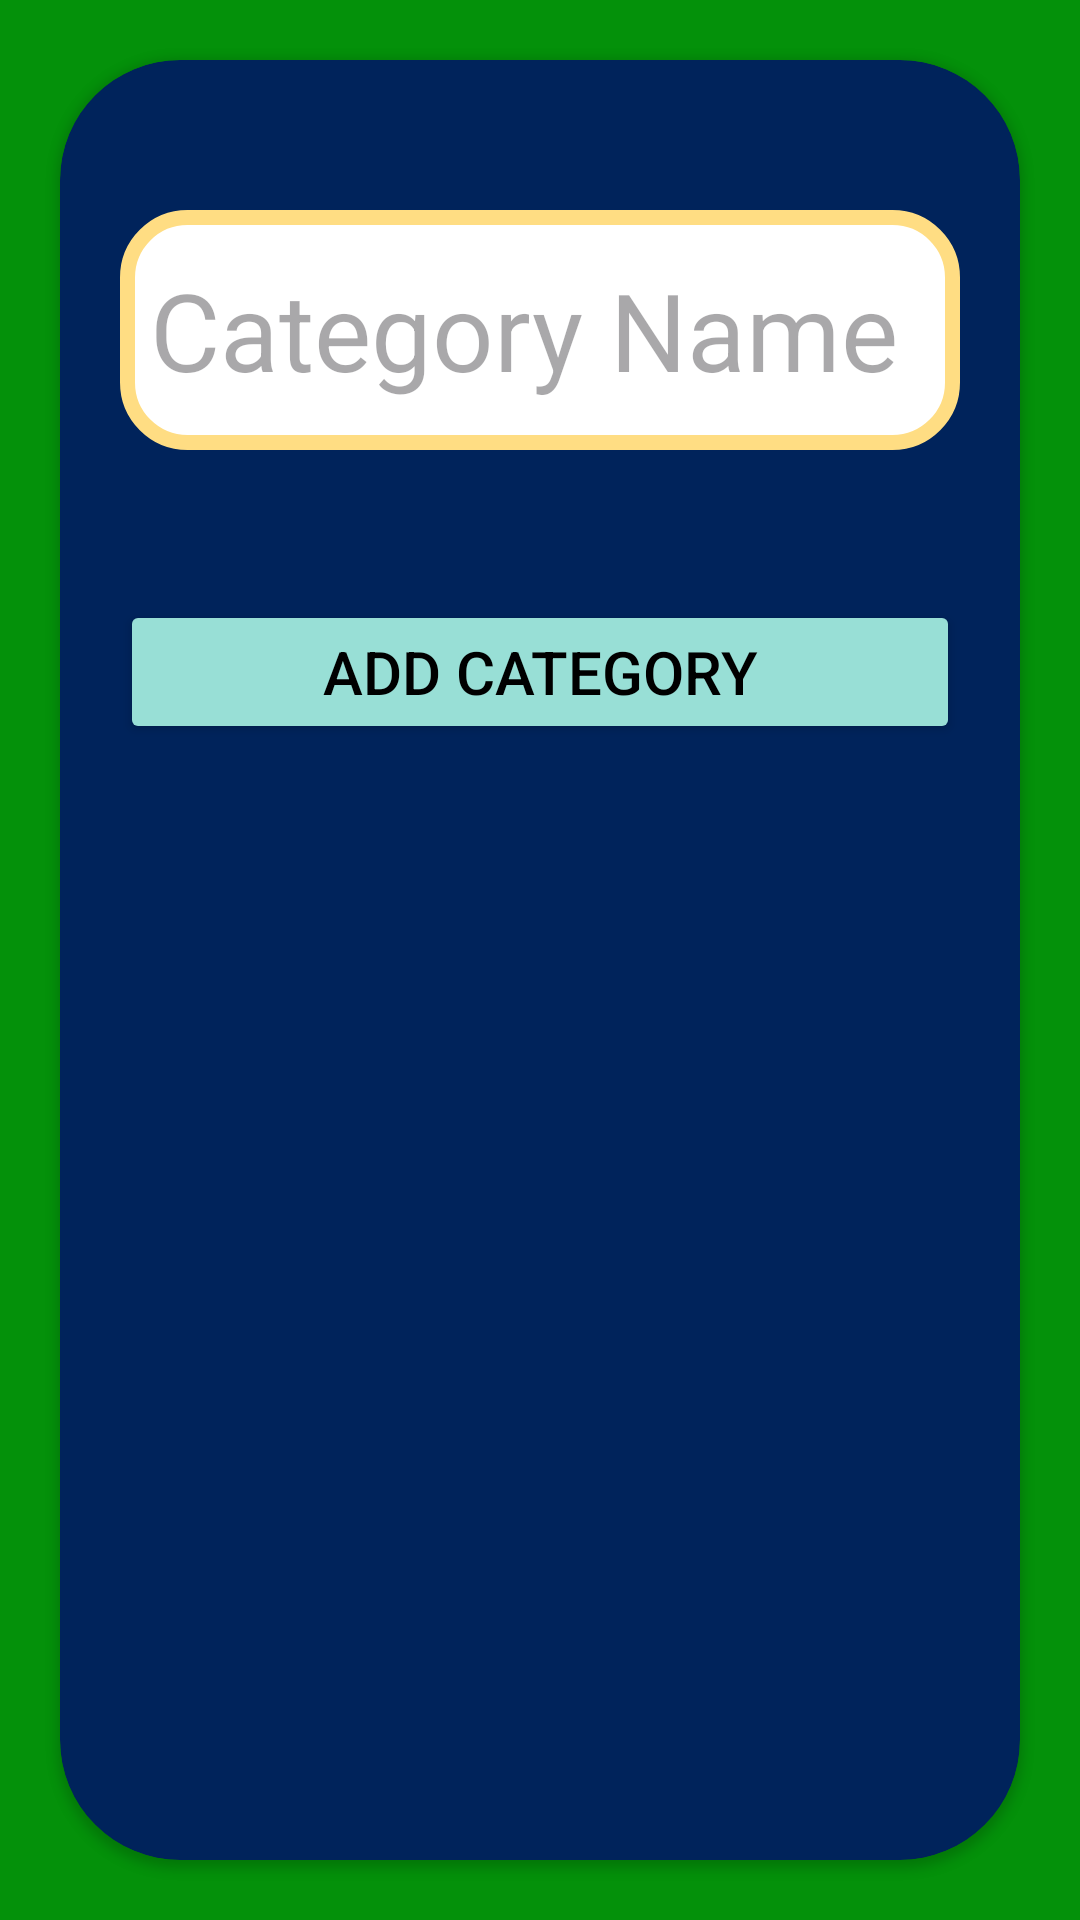

Write the Android layout XML for this screen, with the resource values it uses.
<!-- AndroidManifest.xml: application theme Theme.Squizd -->
<!-- res/layout/fragment_add_or_edit_category.xml -->
<?xml version="1.0" encoding="utf-8"?>
<androidx.constraintlayout.widget.ConstraintLayout xmlns:android="http://schemas.android.com/apk/res/android"
    xmlns:tools="http://schemas.android.com/tools"
    android:layout_width="match_parent"
    android:layout_height="match_parent"
    xmlns:app="http://schemas.android.com/apk/res-auto"
    tools:context=".presentation.categories.AddOrEditCategoryFragment"
    android:background="@color/sub">

    <androidx.cardview.widget.CardView
        android:layout_width="0dp"
        android:layout_height="0dp"
        app:layout_constraintStart_toStartOf="parent"
        app:layout_constraintEnd_toEndOf="parent"
        app:layout_constraintTop_toTopOf="parent"
        app:layout_constraintBottom_toBottomOf="parent"
        android:layout_margin="20dp"
        app:cardCornerRadius="40dp"
        android:backgroundTint="@color/main">

        <LinearLayout
            android:layout_width="match_parent"
            android:layout_height="match_parent"
            android:orientation="vertical">

            <EditText
                android:id="@+id/etCategoryName"
                android:layout_width="match_parent"
                android:layout_height="80dp"
                android:layout_marginTop="50dp"
                android:layout_marginHorizontal="20dp"
                android:background="@drawable/rounded_corner"
                android:paddingStart="10dp"
                android:paddingEnd="10dp"
                android:hint="@string/category_name"
                android:textSize="36sp"
                android:importantForAutofill="no"
                android:inputType="text" />

            <Button
                android:id="@+id/btnAdd"
                android:layout_width="match_parent"
                android:layout_height="wrap_content"
                android:layout_marginTop="50dp"
                android:layout_marginHorizontal="20dp"
                android:backgroundTint="@color/sub3"
                android:text="@string/add_category"
                android:textSize="20sp"
                android:textColor="@color/black"/>

        </LinearLayout>


    </androidx.cardview.widget.CardView>

</androidx.constraintlayout.widget.ConstraintLayout>
<!-- resources referenced by this layout -->
<resources>
  <color name="black">#FF000000</color>
  <color name="main">#00235B</color>
  <color name="sub">#04910A</color>
  <color name="sub3">#98DFD6</color>
  <!-- drawable rounded_corner (drawable) -->
  <?xml version="1.0" encoding="utf-8"?>
  <shape xmlns:android="http://schemas.android.com/apk/res/android" >
      <stroke
          android:width="5dp"
          android:color="@color/sub2" />
  
      <solid android:color="@color/white" />
  
      <padding
          android:left="1dp"
          android:right="1dp"
          android:bottom="1dp"
          android:top="1dp" />
  
      <corners android:radius="20dp" />
  </shape>
  <string name="add_category">Add Category</string>
  <string name="category_name">Category Name</string>
  <style name="Theme.Squizd" parent="Base.Theme.Squizd" />
  <color name="sub2">#FFDD83</color>
  <color name="white">#FFFFFFFF</color>
  <style name="Base.Theme.Squizd" parent="Theme.Material3.DayNight.NoActionBar">
          
          
          <item name="colorPrimary">@color/main</item>
          <item name="colorSecondary">@color/sub</item>
      </style>
</resources>
